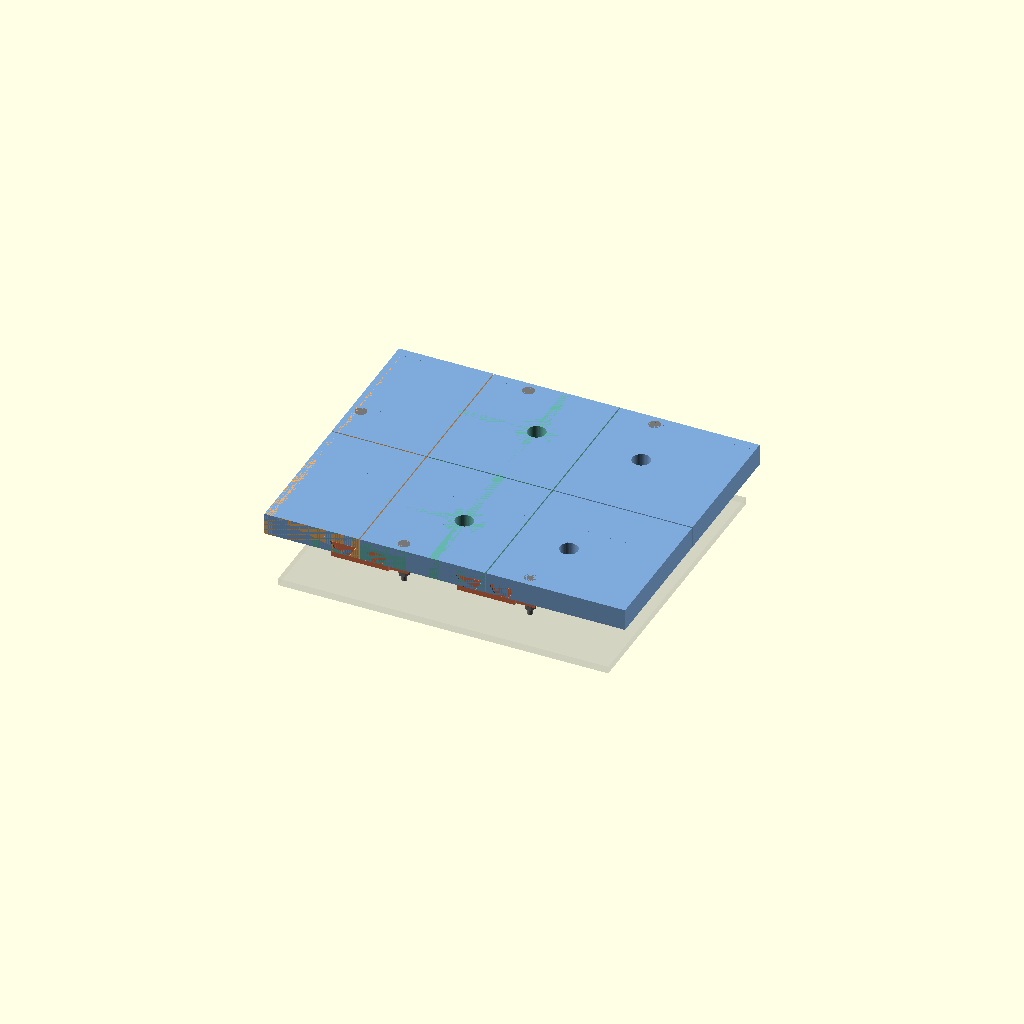
Cell 1: the model at its default parameters.
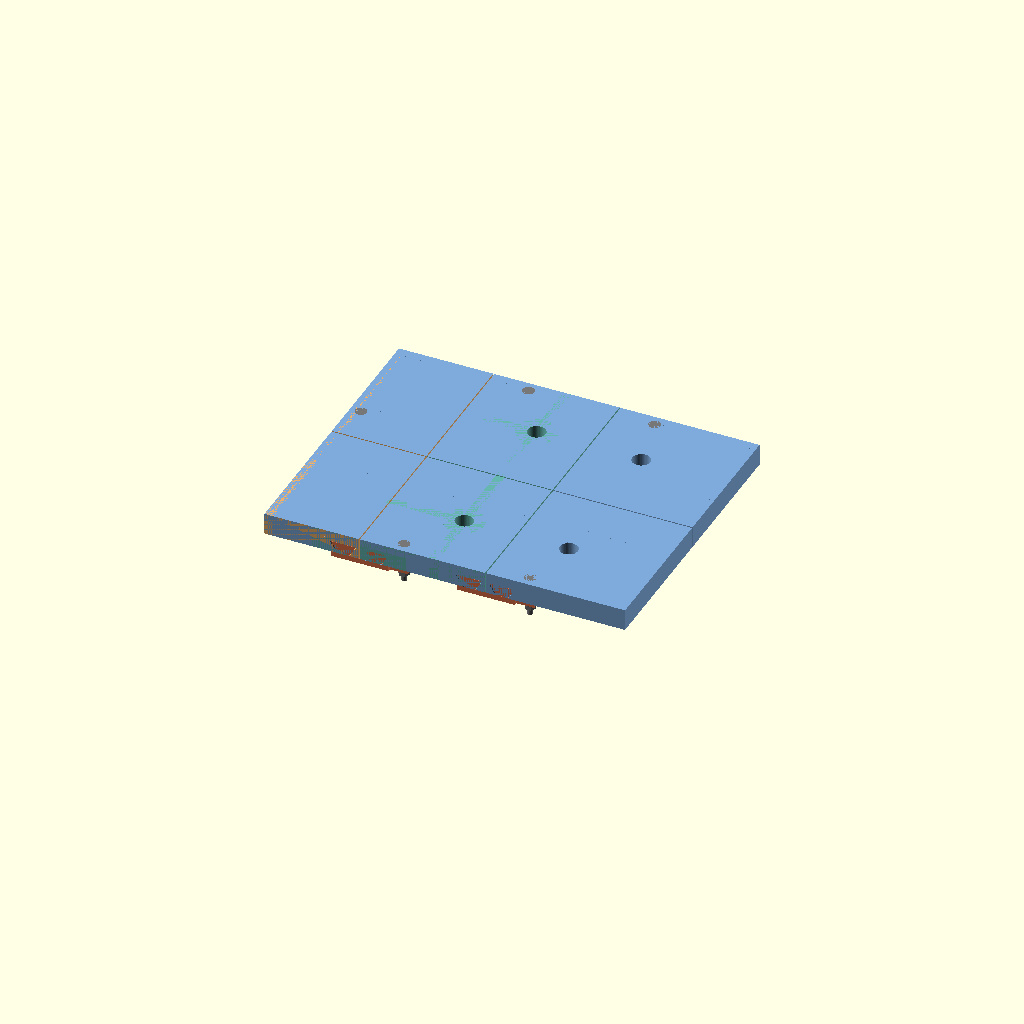
Cell 2 — show_reference set to false, the other parameters unchanged.
All cells are drawn from one camera (rotation 55°, 0°, 25°, orthographic, colour scheme Cornfield), so only the parameter changes between them.
OpenSCAD source file docs/hardware/cad/main_deck_v0/main_deck.scad:
// 榫卯主底板试装稿：原始四轴来自本地WAVE ROVER两张DXF。
// 上层原孔2.6、下层图示圆2.05；用户确认M2.5外牙约5mm，实际螺母仍待核。
// 本稿取消金属条；双燕尾传力，五枚M3只作可拆止退，未验证强度。

/* [外形与安装基准] */
// 外形居中于车体参考，安装四轴仍以孔组为原点。
// 两者不能同时强制居中，否则会改变已确认的装车接口。
deck_length = 200;
deck_width = 160;
body_offset_x = -22.641541;
panel_thickness = 12;
top_skin = 4;
seam_gap = 0.6;
mount_hole = 3.0;
clamp_thickness = 2; // 用户近似量得外露牙5mm，薄底夹厚是设计值，需座试片确认。
nut_well_diameter = 10; // 工具窝设计包络，真实螺母/垫片/套筒尺寸待核。
stud_projection = 5; // 用户近似实测，不代表每根柱都已测量。
pillar_height = 24; // 柱长仅示意，必须实测下方工具净空。

/* [榫卯与打印] */
// 间隙为理想CAD单边值，实际PLA收缩与象脚须用小试片确认。
// 不用摩擦自锁证明承重，轴向退出另由螺丝或实体端墙约束。
fit_clearance = 0.3; // 单边水平及顶部间隙，先打印三档试片。
flange_width = 26;
rib_width = 5;
minimum_service_gap = 12; // 设计准入，现有柱顶到车顶净空待测。

/* [显示] */
// 数值入口服务可重复导出，显示选项只影响参考装配。
// 生产面板和桥键均预先摆平；不用斜放绕开平台限制。
part_id = 0; // 0装配，1..6面板，11..17桥键，21..23试片。
part_index = 0;
view_mode = 0; // 0上车，1底面，2爆炸，3步骤，4接头试片。
assembly_stage = 3; // 1三列独立，2三列合并，3安装竖键。
show_hardware = true;
show_reference = true;
diagnostic = 0; // 仅导出脚本调用的实体见证，不混入生产打印目录。
diagnostic_index = 0;

$fn=48;
xs=[body_offset_x-deck_length/2,-70,0,body_offset_x+deck_length/2];
// 非等宽三列使安装座避开分缝；每列仍低于90mm预算。
// 纵横键分区到|Y|24，完整桥而非仅槽体须保留交会空间。
ys=[-deck_width/2,0,deck_width/2];
mounts=[[-29,-43],[-29,43],[29,-43],[29,43]];
// 横键留10mm实体端墙；后两键的退出口在合列后由邻列端墙遮挡。
function joint(j)= j<3 ? [0,xs[j],0,xs[j+1]-xs[j]-10,j==0] :
    [1,j<5?-70:0,(j%2==1)?-1:1,deck_width/2-24,true];
function panel_bounds(i)=[xs[i%3]+(i%3>0?seam_gap/2:0),
    xs[i%3+1]-(i%3<2?seam_gap/2:0),ys[floor(i/3)]+(i>=3?seam_gap/2:0),
    ys[floor(i/3)+1]-(i<3?seam_gap/2:0)];
function stop_xy(j)=j<3?[xs[j]+6,22]:[joint(j)[1]+22,joint(j)[2]*(deck_width/2-6)];
// 螺丝位于实体法兰与键耳重叠处；顶面沉头不承担接缝主载荷。
// 耳的下方开放，拆卸工具不能被相邻桥键封死。

// 约束只对真实打印预算生效，装配与试片采用相同接口断言。
assert(panel_thickness>=10 && panel_thickness<=18,"板厚需10..18，确保槽顶至少3.6mm实体");
// 不允许缩薄顶皮掩盖开槽后的脆弱截面，范围外须重新设计。
assert(top_skin>=3 && top_skin<=panel_thickness-6.4,"顶皮/槽顶组合不可行");
assert(fit_clearance>=0.15 && fit_clearance<=0.4,"试配间隙需0.15..0.4");
assert(seam_gap>=0.4 && seam_gap<=0.8,"板缝需0.4..0.8");
assert(flange_width>=26 && flange_width<=28,"接头与止退耳需26..28法兰");
assert(minimum_service_gap>=12,"下面螺母和维护工具需至少12mm设计净空");
assert(clamp_thickness>=2 && clamp_thickness<=4,"夹厚需2..4，另核外露牙啮合");
assert(nut_well_diameter>=9 && nut_well_diameter<=12,"窝径需9..12，保留孔座外围与唇口");
assert(deck_width>=150 && deck_width<=176,"竖键交会避让及平台预算限制板宽150..176");
assert(xs[0]<-100 && xs[3]>60,"外形会截断四孔座或止退点");
for(i=[0:5]) assert(panel_bounds(i)[1]-panel_bounds(i)[0]<=90 &&
    panel_bounds(i)[3]-panel_bounds(i)[2]<=90,"单面板超过90mm打印预算");

// 局部坐标u跨缝、s沿插入轴，所有正式件与试片共用这两个模块。
module axial_profile(points,length){
    // 让二维截面处于XZ、挤出沿Y，便于所有接头复用同一尺寸。
    multmatrix([[1,0,0,0],[0,0,1,0],[0,1,0,0],[0,0,0,1]])
        linear_extrude(height=length) polygon(points);
}
module socket(length,c=fit_clearance){
    // 两个独立槽各自有完整两侧唇口，桥键才可同时约束两块板。
    // 屋顶留单独竖向间隙；不把最终接触误当正体积穿透。
    for(u=[-9,9]) translate([u,0,0]) axial_profile([
        [-3-c,-0.02],[3+c,-0.02],[3+c,0],[7+c,6],
        [7+c,6+c],[-7-c,6+c],[-7-c,6],[-3-c,0]],length);
}
// 桥底平整；33.7度斜面逐层外扩，桥键不需要封闭槽顶支撑。
module bridge(length,ear=false,c=fit_clearance){
    // 底桥把两个男榫连成单件，避免分开的键无法传递面内分离力。
    // 两端减去公差，保留闭端墙前的真实装配余量。
    difference(){
        union(){
            translate([-16,c,-3]) cube([32,length-2*c,3]);
            for(u=[-9,9]) translate([u,c,0])
                axial_profile([[-3,0],[3,0],[7,6],[-7,6]],length-2*c);
            if(ear) translate([15,2,-3]) cube([11,8,3]);
        }
        if(ear) translate([22,6,-4]) cylinder(d=3.4,h=6);
    }
}
// 转换仅改变装配坐标，不改变任何榫卯截面。
module at_joint(j){
    // 横键从列负X端进入；竖键分别从正负Y外边进入。
    q=joint(j);
    if(q[0]==0) translate([q[1],0,0])
        multmatrix([[0,1,0,0],[1,0,0,0],[0,0,1,0],[0,0,0,1]]) children();
    else translate([q[1],q[2]*deck_width/2,0]) scale([1,-q[2],1]) children();
}
module key_world(j,slide=0,dz=0,du=0){
    // 三个位移仅给诊断用，生产装配默认不施加偏移。
    at_joint(j) translate([du,slide,dz]) bridge(joint(j)[3],joint(j)[4]);
}
module beam(a,b,w=rib_width){
    // 背肋与皮层整体打印，禁止把接触但不相交的独立筋当一件。
    hull() for(p=[a,b]) translate([p[0],p[1],0]) cylinder(d=w,h=panel_thickness);
}
// 皮层连接所有肋，法兰保留燕尾唇；孔座与缝肋有连续实体路径。
module blank_deck(){
    // 孔座向两条缝法兰及外围连筋，形成可观察的实体传力路径。
    // 路径存在只证明连接连续，不能推断PLA层间/疲劳强度。
    union(){
        translate([xs[0],ys[0],panel_thickness-top_skin])
            cube([deck_length,deck_width,top_skin]);
        for(x=[xs[0]+2.5,xs[3]-2.5]) beam([x,ys[0]],[x,ys[2]]);
        for(y=[ys[0]+2.5,ys[2]-2.5]) beam([xs[0],y],[xs[3],y]);
        for(x=[-70,0]) translate([x-flange_width,ys[0],0])
            cube([2*flange_width,deck_width,panel_thickness]);
        translate([xs[0],-flange_width,0]) cube([deck_length,2*flange_width,panel_thickness]);
        for(p=mounts){
            translate([p[0],p[1],0]) cylinder(d=22,h=panel_thickness);
            beam(p,[p[0],0]);
            beam(p,[p[0]<0?-70:0,p[1]]);
            beam(p,[p[0],p[1]<0?ys[0]:ys[2]]);
        }
    }
}
// M3沉头锥45度，避免顶面翻床时出现水平封闭洞顶。
module stop_cut(xy){
    translate([xy[0],xy[1],-1]) cylinder(d=3.4,h=panel_thickness+2);
    translate([xy[0],xy[1],panel_thickness-1.55]) cylinder(d1=3.4,d2=6.5,h=1.56);
}
// 直壁工具窝保留平垫片座；翻床后窝底需局部可拆支撑，不能称全部免支撑。
module mount_cut(){
    // 底部薄夹层适配短外牙；全高外周仍连到背肋，不整座削薄。
    // 平座保留原垫片受压面，不能用锥面替代螺母的平稳支承。
    translate([0,0,-1]) cylinder(d=mount_hole,h=panel_thickness+2);
    translate([0,0,clamp_thickness]) cylinder(d=nut_well_diameter,h=panel_thickness+1);
}
module carved_deck(){
    // 先统一挖槽与孔，再裁片，所有相邻件共享全局轴线。
    difference(){
        blank_deck();
        for(j=[0:6]) at_joint(j) socket(joint(j)[3]);
        for(p=mounts) translate([p[0],p[1],0]) mount_cut();
        for(j=[0,3,4,5,6]) stop_cut(stop_xy(j));
    }
}
// 全板先切同一组槽孔再分片，避免接缝一侧漏切半个孔。
module panel_world(i){
    // 分缝留空而不是让两半共面重叠，实际间隙另由网格检验。
    b=panel_bounds(i);
    intersection(){carved_deck();translate([b[0],b[2],-1]) cube([b[1]-b[0],b[3]-b[2],panel_thickness+2]);}
}
module panel_print(i){
    // 绕X翻面保持正绕序，皮层先落床，背槽保持可清理的开放面。
    b=panel_bounds(i);
    translate([-(b[0]+b[1])/2,(b[2]+b[3])/2,panel_thickness]) rotate([180,0,0]) panel_world(i);
}
module key_print(j){
    // 有耳键包围框偏心，平移5mm只为居中，不改变孔与槽坐标。
    translate([joint(j)[4]?-5:0,-joint(j)[3]/2,3]) bridge(joint(j)[3],joint(j)[4]);
}
// 小试片直接调用正式socket/bridge，所有尺寸与板厚一起联动。
module coupon_block(side){
    // 短试片的闭端墙、止退孔和夹持厚度仍与正式板接口一致。
    difference(){
        translate([side<0?-28:seam_gap/2,0,0]) cube([28-seam_gap/2,36,panel_thickness]);
        socket(30);
        if(side>0) stop_cut([22,6]);
    }
}
module coupon_print(k){
    if(k==2) translate([-5,-15,3]) bridge(30,true);
    else translate([k==0?14.15:-14.15,18,panel_thickness]) rotate([180,0,0]) coupon_block(k==0?-1:1);
}
// 单座试片先核5mm短外牙、原螺母/垫片以及支撑清理可达性。
module mount_coupon(){
    // 先验证局部支撑能取净、孔能疏通，再把同工艺用到四安装窝。
    translate([0,0,panel_thickness]) rotate([180,0,0]) difference(){
        translate([-12,-12,0]) cube([24,24,panel_thickness]);
        mount_cut();
    }
}
// 紧固件为采购待核包络；四原柱已确认外牙，示意柱长不作实测。
module stop_bolt(j,tools=false){
    // 螺母和垫片仅显示包络，不作为已有紧固件规格的证据。
    p=stop_xy(j);
    translate([p[0],p[1],0]){
        translate([0,0,-10]) cylinder(d=tools?8:3,h=panel_thickness+10);
        if(!tools){
            translate([0,0,panel_thickness-1.55]) cylinder(d1=3,d2=6.5,h=1.55);
            translate([0,0,-3.8]) cylinder(d=7,h=0.8);
            translate([0,0,-6.2]) cylinder(d=6.35,h=2.4,$fn=6);
        }
    }
}
module assembly(explode=0){
    // 不显示垃圾斗/雷达/丝杆，避免误以为旧机构已适配此底板。
    // 半透明底板只是车体轮廓参考，旧上层板已按用户要求移除。
    for(i=[0:5]) color(i%3==0?"#ecb06b":i%3==1?"#65b6ae":"#7da9db")
        translate([(i%3-1)*explode,(floor(i/3)*2-1)*explode,0]) panel_world(i);
    for(j=[0:6]) if(assembly_stage==3 || j<3)
        color("#df734b") translate([0,0,-explode*0.8]) key_world(j);
    if(show_hardware && explode==0){
        for(j=[0,3,4,5,6]) color("#777777") stop_bolt(j);
        for(p=mounts) color("#999999") translate([p[0],p[1],0]){
            translate([0,0,clamp_thickness]) cylinder(d=6,h=0.5);
            translate([0,0,clamp_thickness+0.5]) cylinder(d=5.8,h=2,$fn=6);
            cylinder(d=2.5,h=stud_projection);
        }
    }
    if(show_reference && explode==0){
        for(p=mounts) color("#999999") translate([p[0],p[1],-pillar_height]) cylinder(d=7,h=pillar_height);
        color([0.4,0.4,0.4,0.15]) translate([body_offset_x-91.553737,-81.869997,-pillar_height-4])
            cube([183.107474,163.739994,4]);
    }
}
// 步骤1只沿列方向分开，横键随各列一起移动，不画成悬空错位。
module column_pairs(){
    // 内部横键必须先进入，三列合拢后其退出口才被邻列挡住。
    for(col=[0:2]) translate([(col-1)*20,0,0]){
        for(row=[0:1]) color(col==0?"#ecb06b":col==1?"#65b6ae":"#7da9db") panel_world(col+row*3);
        color("#df734b") key_world(col);
    }
}
// 数值入口优先，GUI保存单件状态不会改变导出清单。
if(part_id==-1) {} // 包含式诊断脚本只调用模块，不自动添加整机。
else if(part_id>=1 && part_id<=6) panel_print(part_id-1);
else if(part_id>=11 && part_id<=17) key_print(part_id-11);
else if(part_id>=21 && part_id<=23) coupon_print(part_id-21);
else if(part_id==24) mount_coupon();
else if(part_id==90) carved_deck();
else if(part_id==91) for(i=[0:5]) panel_world(i);
else if(part_id==92) key_world(part_index);
else if(part_id==93) panel_world(part_index);
else if(part_id==94) socket(30);
else if(part_id==95) bridge(30,true);
else if(view_mode==4){
    coupon_block(-1);coupon_block(1);color("orange") bridge(30,true);
}
else if(view_mode==2) assembly(16);
else if(view_mode==3 && assembly_stage==1) column_pairs();
else if(view_mode==3) assembly();
else assembly();
Parameter table extracted from the source (name, type, default, range or options):
deck_length: number, default 200
deck_width: number, default 160
body_offset_x: number, default -22.641541
panel_thickness: number, default 12
top_skin: number, default 4
seam_gap: number, default 0.6
mount_hole: number, default 3
clamp_thickness: number, default 2
nut_well_diameter: number, default 10
stud_projection: number, default 5
pillar_height: number, default 24
fit_clearance: number, default 0.3
flange_width: number, default 26
rib_width: number, default 5
minimum_service_gap: number, default 12
part_id: number, default 0
part_index: number, default 0
view_mode: number, default 0
assembly_stage: number, default 3
show_hardware: bool, default true
show_reference: bool, default true
diagnostic: number, default 0
diagnostic_index: number, default 0
